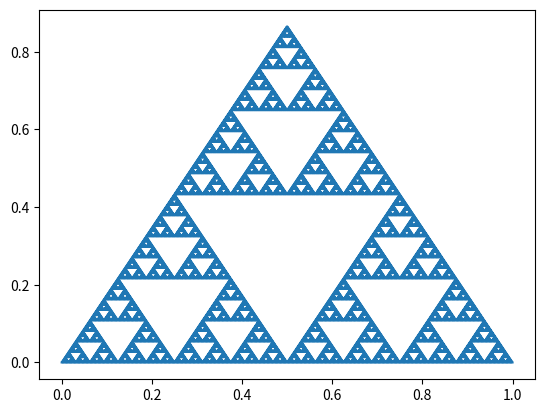

Write the Python code that produced this figure.
#!/usr/bin/env python3
# -*- coding: utf-8 -*-
"""
Created on Mon Nov 29 08:15:53 2021

@author: luoyaxin
"""
import math as m
import numpy as np
import matplotlib.pyplot as plt

def LindIter(System, N):
# Insert your code here
    if System=='Koch':
        new='S'
        for i in range(N):
            new=new.replace('S','SLSRSLS')
    elif System=='Sierpinski':
        new='A'
        for i in range(N):
           working = list(new)
           for j in range (len(working)):
               if working[j]=='A':
                   working[j]='BRARB'
               elif working[j]=='B':
                   working[j]='ALBLA'
           new=''.join(working) 
           
    else:
        print('Wrong type of system')
    LindenmayerString=new
    return LindenmayerString


def turtleGraph(LindenmayerString):
    if 'A' and 'B' not in LindenmayerString:
        num_S = LindenmayerString.count('S')
        s = num_S
        p = 1
        while s / 4 != 1:
            p += 1
            s = s/4
        length = (1/3)**p
        linden = LindenmayerString[:-1]
        turtleCommands = []
        for character in linden:
            if character == 'S':
                turtleCommands.append(length)
            elif character == 'L':
                turtleCommands.append(m.pi/3)
            elif character == 'R':
                turtleCommands.append(-2*m.pi/3)
        #print(linden,turtleCommands)
    elif 'A' or 'B' in LindenmayerString:
       # print(LindenmayerString)
        num_S = LindenmayerString.count('A')+LindenmayerString.count('B')
        s = num_S
        p = 1
        while s / 3 != 1:
            p += 1
            s = s/3
        length = (1/2)**p
        linden = LindenmayerString[:-1]
        #print(linden)
        turtleCommands = []
        for character in linden:
            if character == 'A':
                turtleCommands.append(length)
            elif character == 'B':
                turtleCommands.append(length)
            elif character == 'L':
                turtleCommands.append(m.pi/3)
            elif character == 'R':
                turtleCommands.append(-m.pi/3)
    return turtleCommands

def turtlePlot(turtleCommands):
    #print(len(turtleCommands))
    x = np.ones(shape=(int(len(turtleCommands)/2) + 2,2))
    d = np.ones(shape=(int(len(turtleCommands)/2) + 2,2))
    #print(d)
    loop = len(d)
    #print(loop)
    d[0] = [1,0]
    d[1] = [1,0]
    #print(d)
    x[0] = [0,0]
    x[1] = [turtleCommands[0],0]
    #print(x)
    #print(x[0][0])
    #print(turtleCommands)
    for i in range(1,loop-1):
        index = abs(2*i-1)
        angle = turtleCommands[index]
        #print(angle)
        d[i+1] = np.array([[m.cos(angle),-m.sin(angle)],[m.sin(angle),m.cos(angle)]])@d[i]
        #print(d[i+1])
        x[i+1] = x[i] + turtleCommands[0]*d[i+1]
        #print(i)
    #d2 = d1[0]*np.array([cos(v2),sin(v2)])+d1[0]*np.array([-sin(v2),cos(v2)])
    #x2 = x1 + l2*d2
    points = x
    x_axis = points[:,0]
    y_axis = points[:,1]
    graph = plt.plot(x_axis,y_axis)
    return graph
#print(turtlePlot(turtleGraph(LindIter('Koch',3))))
print(turtlePlot(turtleGraph(LindIter('Sierpinski',10))))
